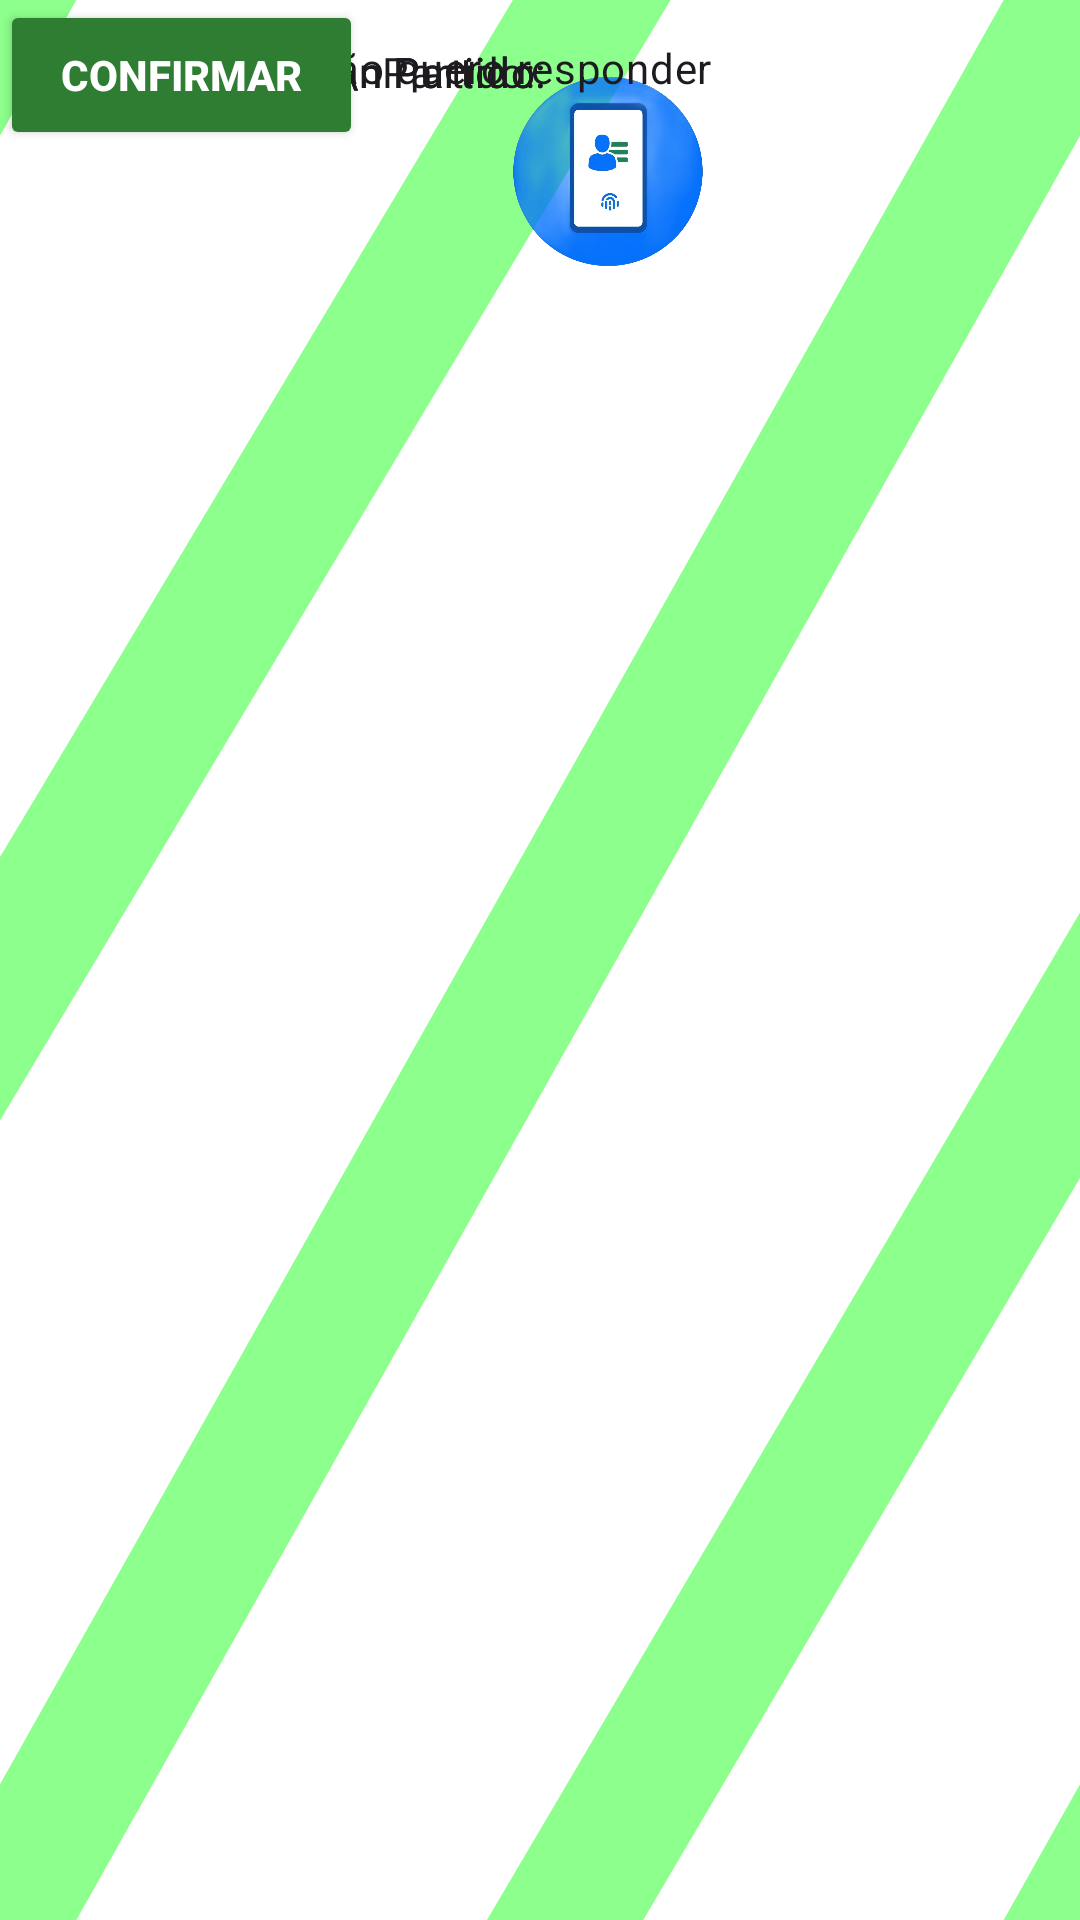

This screen was rendered from an Android layout file. Write that file and the resources it references.
<!-- AndroidManifest.xml: application theme Theme.App_eleitoral -->
<!-- res/layout/activity_escolhacandidato.xml -->
<?xml version="1.0" encoding="utf-8"?>
<androidx.constraintlayout.widget.ConstraintLayout xmlns:android="http://schemas.android.com/apk/res/android"
    xmlns:app="http://schemas.android.com/apk/res-auto"
    xmlns:tools="http://schemas.android.com/tools"
    android:id="@+id/main"
    android:layout_width="match_parent"
    android:layout_height="match_parent"
    android:background="@drawable/fundofinal">

    <androidx.constraintlayout.widget.ConstraintLayout
        android:layout_width="409dp"
        android:layout_height="730dp"
        tools:ignore="MissingConstraints"
        tools:layout_editor_absoluteX="-14dp"
        tools:layout_editor_absoluteY="0dp">

        <Button
            android:id="@+id/btconfirmar2"
            android:layout_width="121dp"
            android:layout_height="50dp"
            android:backgroundTint="#2E7D32"
            android:text="Confirmar"
            android:textColor="@color/white"
            android:textStyle="bold"
            tools:ignore="MissingConstraints"
            tools:layout_editor_absoluteX="140dp"
            tools:layout_editor_absoluteY="491dp" />

        <ImageView
            android:id="@+id/imageView3"
            android:layout_width="125dp"
            android:layout_height="82dp"
            android:layout_marginStart="140dp"
            android:layout_marginTop="16dp"
            app:layout_constraintStart_toStartOf="parent"
            app:layout_constraintTop_toTopOf="parent"
            app:srcCompat="@drawable/eleitoral" />


        <RadioButton
            android:id="@+id/radioButton"
            android:layout_width="wrap_content"
            android:layout_height="wrap_content"
            android:text="Candidato 1 \nPartido:"
            tools:layout_editor_absoluteX="47dp"
            tools:layout_editor_absoluteY="135dp" />

        <RadioButton
            android:id="@+id/radioButton2"
            android:layout_width="wrap_content"
            android:layout_height="wrap_content"
            android:text="Candidato 2 \n Partido:"
            tools:layout_editor_absoluteX="47dp"
            tools:layout_editor_absoluteY="183dp" />

        <RadioButton
            android:id="@+id/radioButton3"
            android:layout_width="wrap_content"
            android:layout_height="wrap_content"
            android:text="Candidato 3 \n Partido:"
            tools:layout_editor_absoluteX="47dp"
            tools:layout_editor_absoluteY="231dp" />

        <RadioButton
            android:id="@+id/radioButton4"
            android:layout_width="wrap_content"
            android:layout_height="wrap_content"
            android:text="Candidato 4 \n Partido: "
            tools:layout_editor_absoluteX="47dp"
            tools:layout_editor_absoluteY="279dp" />

        <RadioButton
            android:id="@+id/radioButton5"
            android:layout_width="wrap_content"
            android:layout_height="wrap_content"
            android:text="Branco"
            tools:layout_editor_absoluteX="47dp"
            tools:layout_editor_absoluteY="327dp" />

        <RadioButton
            android:id="@+id/radioButton6"
            android:layout_width="wrap_content"
            android:layout_height="wrap_content"
            android:text="Nulo"
            tools:layout_editor_absoluteX="47dp"
            tools:layout_editor_absoluteY="375dp" />

        <RadioButton
            android:id="@+id/radioButton7"
            android:layout_width="245dp"
            android:layout_height="45dp"
            android:text="Não sei ou não quero responder"
            tools:layout_editor_absoluteX="47dp"
            tools:layout_editor_absoluteY="423dp" />

    </androidx.constraintlayout.widget.ConstraintLayout>
</androidx.constraintlayout.widget.ConstraintLayout>
<!-- resources referenced by this layout -->
<resources>
  <color name="white">#FFFFFFFF</color>
  <!-- drawable eleitoral: png bitmap (drawable, 158778 bytes) -->
  <!-- drawable fundofinal (drawable) -->
  <?xml version="1.0" encoding="utf-8"?>
      <layer-list xmlns:android="http://schemas.android.com/apk/res/android">
          <item android:drawable="@drawable/fundo"/>
          <item android:drawable="@drawable/retangulo"/>
  </layer-list>
  <style name="Theme.App_eleitoral" parent="Base.Theme.App_eleitoral" />
  <!-- drawable fundo (drawable) -->
  <?xml version="1.0" encoding="utf-8"?>
  <shape xmlns:android="http://schemas.android.com/apk/res/android">
  
      <solid android:color="#FFFFFF"
          android:alpha="0.4"/>
  </shape>
  <!-- drawable retangulo (drawable) -->
  <?xml version="1.0" encoding="utf-8"?>
  <vector xmlns:android="http://schemas.android.com/apk/res/android"
      android:width="40dp"
      android:height="40dp"
      android:viewportWidth="40"
      android:viewportHeight="40"
      android:alpha="0.45">
  
      <path
          android:pathData="M-10,10 L10,-10 M-10,30 L40,-17 M0,40 L40,0  M0,60 L45,17  M30,50 L50,30"
          android:strokeColor="#00FF00"
          android:strokeWidth="4" />
  
  </vector>
  <style name="Base.Theme.App_eleitoral" parent="Theme.Material3.DayNight.NoActionBar">
          
          
      </style>
</resources>
